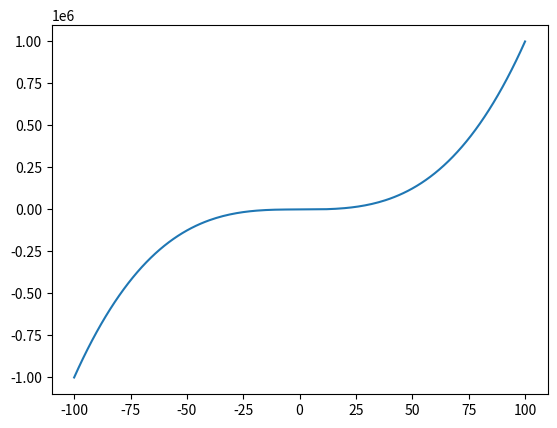

Recreate this plot in Python.
'''Write a program that draws the graph of the function f(x)=x2-3. Sample result:

import matplotlib.pyplot as plt

x = []
y = []

# create x values
for n in range(-100,101):
   x = x + [n]

# create y values
for n in x:
   y = ...

# print chart
...
...
'''

import matplotlib.pyplot as plt

x = []
y = []

# create x values
for n in range(-100,101):
   x = x + [n]

# create y values
for n in x:
   y = y + [n**3 + 2]

# print chart
plt.plot(x,y)
plt.show()